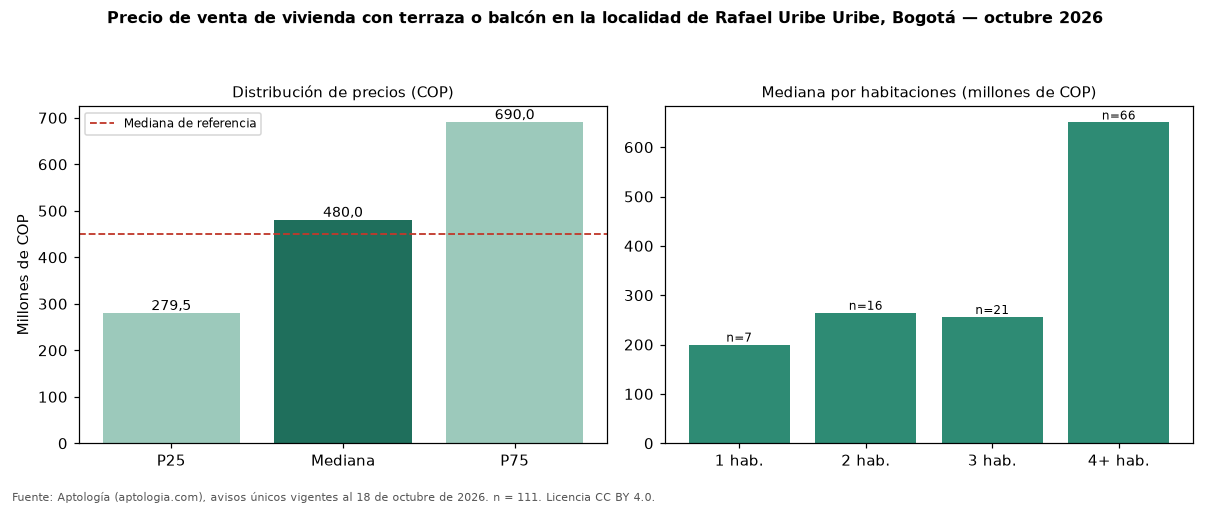

Values plotted in this chart, from the file beside it:
seccion, metrica, valor_cop, n
precio, p25, 279500000, 111
precio, mediana, 480000000, 111
precio, p75, 690000000, 111
cop_por_m2, p25, 1933904, 111
cop_por_m2, mediana, 3256445, 111
cop_por_m2, p75, 5153317, 111
area, area_mediana_m2, 200.0, 111
habitaciones, 1, 200000000, 7
habitaciones, 2, 264500000, 16
habitaciones, 3, 256000000, 21
habitaciones, 4+, 650000000, 66
administracion, mediana, 186000, 33
estrato, moda, 3, 
parqueadero, porcentaje_con_parqueadero, 55.9, 111
referencia, mediana_referencia, 450000000, 667
referencia, mediana_cop_por_m2_referencia, 3587975, 667
comparacion, mediana_grupo_opuesto, 410000000, 437
